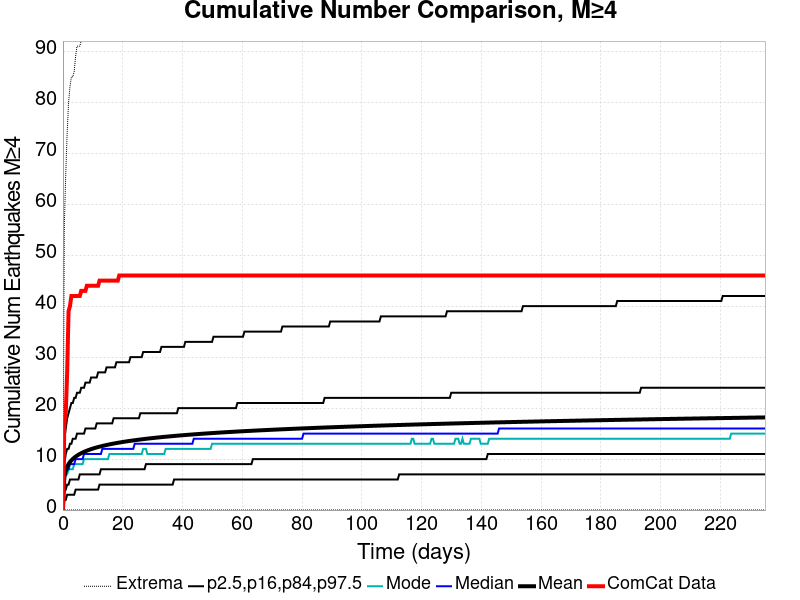

Values plotted in this chart, from the file beside it:
Time (days), ComCat Data, Simulation Mean, Simulation Median, Simulation Mode, Simulation Minimum, Simulation Maximum, 2.5 %-ile, 16 %-ile, 84 %-ile, 97.5 %-ile
0.0, 0.0, 0.0, 0.0, 0.0, 0.0, 0.0, 0.0, 0.0, 0.0, 0.0
0.4709, 17.0, 6.639, 6.0, 5.0, 0.0, 56.0, 2.0, 4.0, 9.0, 14.0
0.9417, 19.0, 7.814, 7.0, 7.0, 0.0, 66.0, 2.0, 4.0, 11.0, 16.0
1.413, 27.0, 8.518, 8.0, 7.0, 0.0, 74.0, 3.0, 5.0, 12.0, 18.0
1.883, 39.0, 9.026, 8.0, 8.0, 0.0, 80.0, 3.0, 5.0, 12.0, 19.0
2.354, 40.0, 9.423, 9.0, 8.0, 0.0, 83.0, 3.0, 6.0, 13.0, 20.0
2.825, 42.0, 9.75, 9.0, 8.0, 0.0, 85.0, 3.0, 6.0, 13.0, 21.0
3.296, 42.0, 10.03, 9.0, 8.0, 0.0, 85.0, 3.0, 6.0, 14.0, 21.0
3.767, 42.0, 10.27, 9.0, 9.0, 0.0, 86.0, 3.0, 6.0, 14.0, 22.0
4.238, 42.0, 10.48, 10.0, 9.0, 0.0, 89.0, 4.0, 6.0, 14.0, 22.0
4.709, 42.0, 10.67, 10.0, 9.0, 0.0, 91.0, 4.0, 6.0, 15.0, 23.0
5.179, 42.0, 10.85, 10.0, 9.0, 0.0, 91.0, 4.0, 6.0, 15.0, 23.0
5.65, 42.0, 11.01, 10.0, 9.0, 0.0, 91.0, 4.0, 7.0, 15.0, 23.0
6.121, 43.0, 11.15, 10.0, 9.0, 0.0, 92.0, 4.0, 7.0, 15.0, 24.0
6.592, 43.0, 11.29, 10.0, 9.0, 0.0, 93.0, 4.0, 7.0, 15.0, 24.0
7.063, 43.0, 11.42, 11.0, 10.0, 0.0, 94.0, 4.0, 7.0, 15.0, 24.0
7.534, 43.0, 11.54, 11.0, 10.0, 0.0, 95.0, 4.0, 7.0, 16.0, 25.0
8.005, 44.0, 11.65, 11.0, 10.0, 0.0, 95.0, 4.0, 7.0, 16.0, 25.0
8.475, 44.0, 11.75, 11.0, 10.0, 0.0, 97.0, 4.0, 7.0, 16.0, 25.0
8.946, 44.0, 11.85, 11.0, 10.0, 0.0, 99.0, 4.0, 7.0, 16.0, 25.0
9.417, 44.0, 11.95, 11.0, 10.0, 0.0, 100.0, 4.0, 7.0, 16.0, 26.0
9.888, 44.0, 12.04, 11.0, 10.0, 0.0, 100.0, 4.0, 7.0, 16.0, 26.0
10.36, 44.0, 12.13, 11.0, 10.0, 0.0, 101.0, 4.0, 7.0, 16.0, 26.0
10.83, 44.0, 12.21, 11.0, 10.0, 0.0, 102.0, 4.0, 7.0, 16.0, 26.0
11.3, 44.0, 12.29, 11.0, 10.0, 0.0, 104.0, 4.0, 7.0, 17.0, 26.0
11.77, 44.0, 12.36, 11.0, 10.0, 0.0, 105.0, 4.0, 7.0, 17.0, 27.0
12.24, 45.0, 12.43, 11.0, 10.0, 0.0, 105.0, 5.0, 7.0, 17.0, 27.0
12.71, 45.0, 12.5, 11.0, 10.0, 0.0, 105.0, 5.0, 8.0, 17.0, 27.0
13.18, 45.0, 12.57, 12.0, 10.0, 0.0, 106.0, 5.0, 8.0, 17.0, 27.0
13.65, 45.0, 12.64, 12.0, 10.0, 0.0, 107.0, 5.0, 8.0, 17.0, 27.0
14.13, 45.0, 12.7, 12.0, 10.0, 0.0, 107.0, 5.0, 8.0, 17.0, 27.0
14.6, 45.0, 12.76, 12.0, 10.0, 0.0, 108.0, 5.0, 8.0, 17.0, 28.0
15.07, 45.0, 12.82, 12.0, 10.0, 0.0, 109.0, 5.0, 8.0, 17.0, 28.0
15.54, 45.0, 12.88, 12.0, 11.0, 0.0, 110.0, 5.0, 8.0, 17.0, 28.0
16.01, 45.0, 12.93, 12.0, 11.0, 0.0, 112.0, 5.0, 8.0, 17.0, 28.0
16.48, 45.0, 12.99, 12.0, 11.0, 0.0, 112.0, 5.0, 8.0, 17.0, 28.0
16.95, 45.0, 13.04, 12.0, 11.0, 0.0, 112.0, 5.0, 8.0, 18.0, 28.0
17.42, 45.0, 13.09, 12.0, 11.0, 0.0, 112.0, 5.0, 8.0, 18.0, 28.0
17.89, 45.0, 13.14, 12.0, 11.0, 0.0, 112.0, 5.0, 8.0, 18.0, 29.0
18.36, 45.0, 13.19, 12.0, 11.0, 0.0, 113.0, 5.0, 8.0, 18.0, 29.0
18.83, 46.0, 13.24, 12.0, 11.0, 0.0, 115.0, 5.0, 8.0, 18.0, 29.0
19.31, 46.0, 13.28, 12.0, 11.0, 0.0, 115.0, 5.0, 8.0, 18.0, 29.0
19.78, 46.0, 13.33, 12.0, 11.0, 0.0, 115.0, 5.0, 8.0, 18.0, 29.0
20.25, 46.0, 13.38, 12.0, 11.0, 0.0, 115.0, 5.0, 8.0, 18.0, 29.0
20.72, 46.0, 13.42, 12.0, 11.0, 0.0, 115.0, 5.0, 8.0, 18.0, 29.0
21.19, 46.0, 13.46, 12.0, 11.0, 0.0, 115.0, 5.0, 8.0, 18.0, 29.0
21.66, 46.0, 13.5, 12.0, 11.0, 0.0, 115.0, 5.0, 8.0, 18.0, 29.0
22.13, 46.0, 13.54, 12.0, 11.0, 0.0, 115.0, 5.0, 8.0, 18.0, 29.0
22.6, 46.0, 13.58, 12.0, 11.0, 0.0, 115.0, 5.0, 8.0, 18.0, 30.0
23.07, 46.0, 13.62, 12.0, 11.0, 0.0, 115.0, 5.0, 8.0, 18.0, 30.0
23.54, 46.0, 13.66, 12.0, 11.0, 0.0, 116.0, 5.0, 8.0, 18.0, 30.0
24.01, 46.0, 13.7, 13.0, 11.0, 0.0, 116.0, 5.0, 8.0, 18.0, 30.0
24.48, 46.0, 13.73, 13.0, 11.0, 0.0, 116.0, 5.0, 8.0, 18.0, 30.0
24.96, 46.0, 13.77, 13.0, 11.0, 0.0, 116.0, 5.0, 8.0, 18.0, 30.0
25.43, 46.0, 13.81, 13.0, 11.0, 0.0, 117.0, 5.0, 8.0, 18.0, 30.0
25.9, 46.0, 13.84, 13.0, 11.0, 0.0, 117.0, 5.0, 8.0, 19.0, 30.0
26.37, 46.0, 13.88, 13.0, 11.0, 0.0, 117.0, 5.0, 8.0, 19.0, 30.0
26.84, 46.0, 13.91, 13.0, 12.0, 0.0, 117.0, 5.0, 8.0, 19.0, 31.0
27.31, 46.0, 13.94, 13.0, 12.0, 0.0, 118.0, 5.0, 8.0, 19.0, 31.0
27.78, 46.0, 13.98, 13.0, 12.0, 0.0, 118.0, 5.0, 9.0, 19.0, 31.0
... 440 more rows
